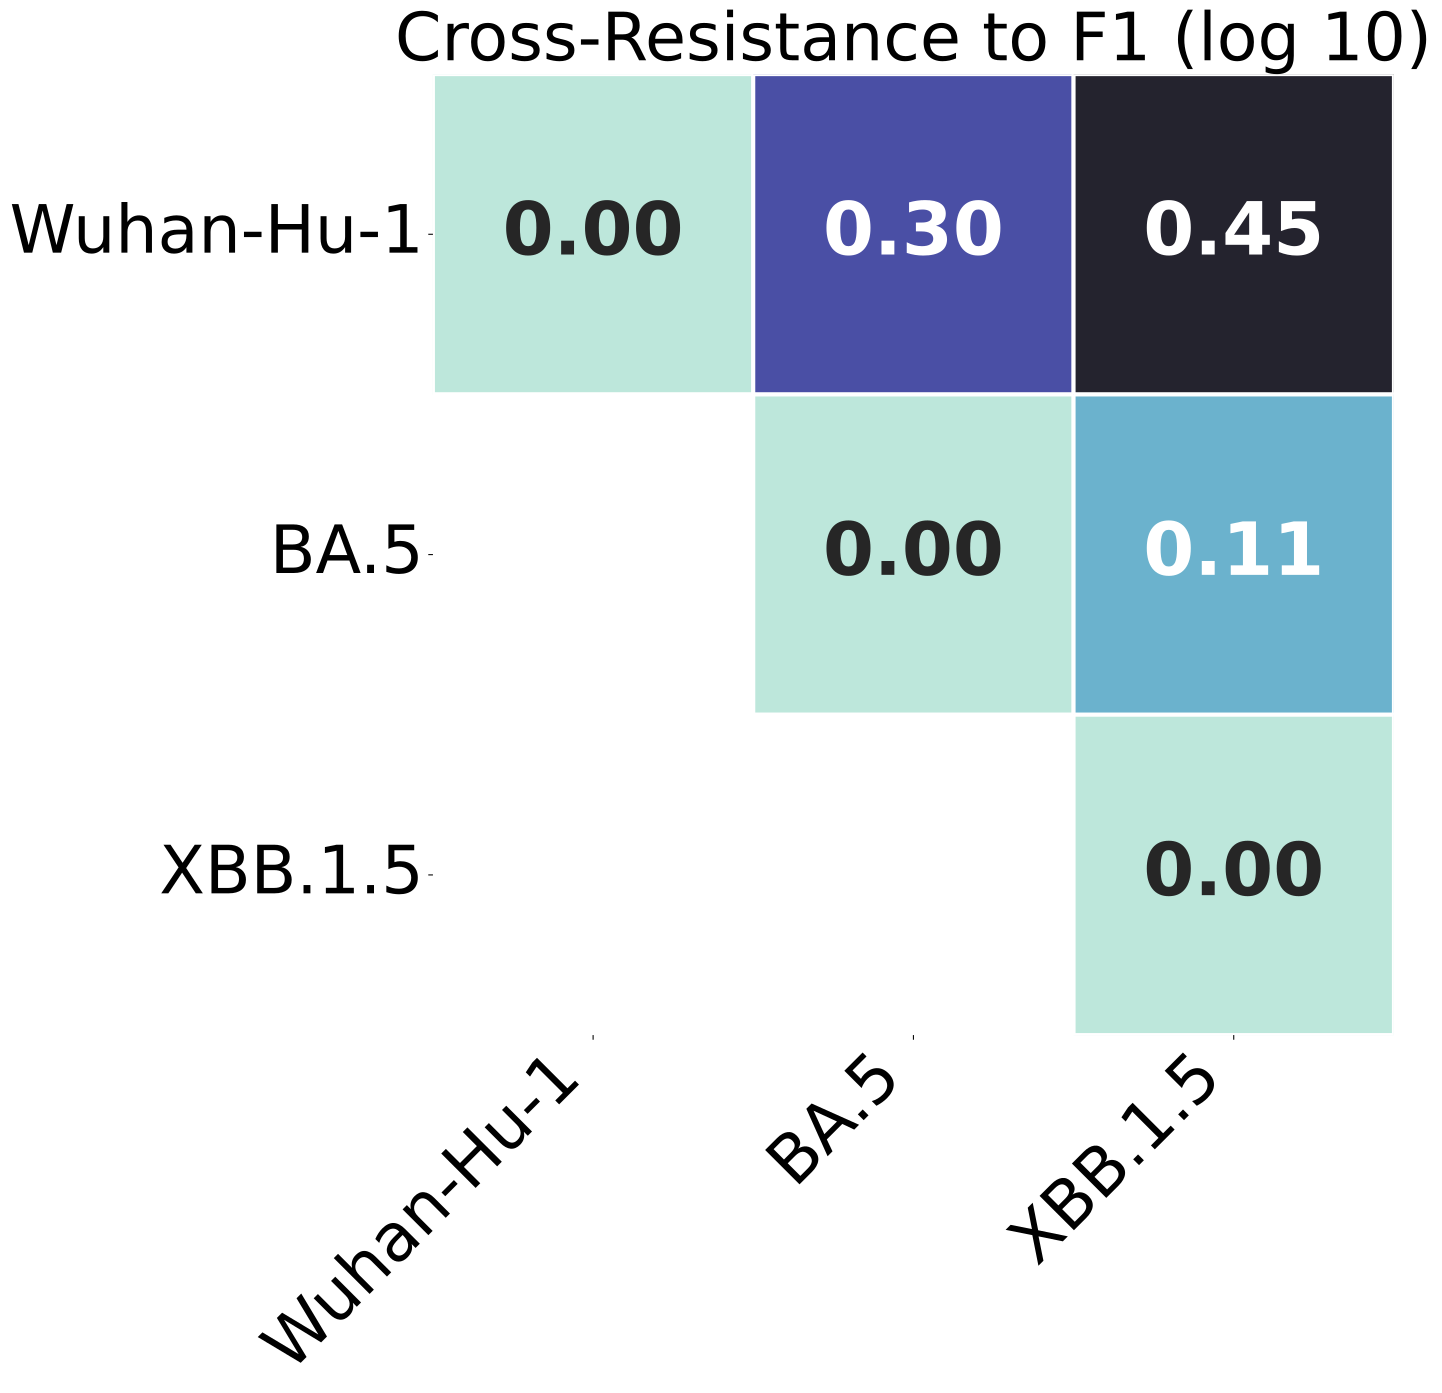

Values plotted in this chart, from the file beside it:
, Wuhan-Hu-1, BA.5, XBB.1.5
Wuhan-Hu-1, 0.0, 0.2983, 0.4477
BA.5, 0.2983, 0.0, 0.1106
XBB.1.5, 0.4477, 0.1106, 0.0
